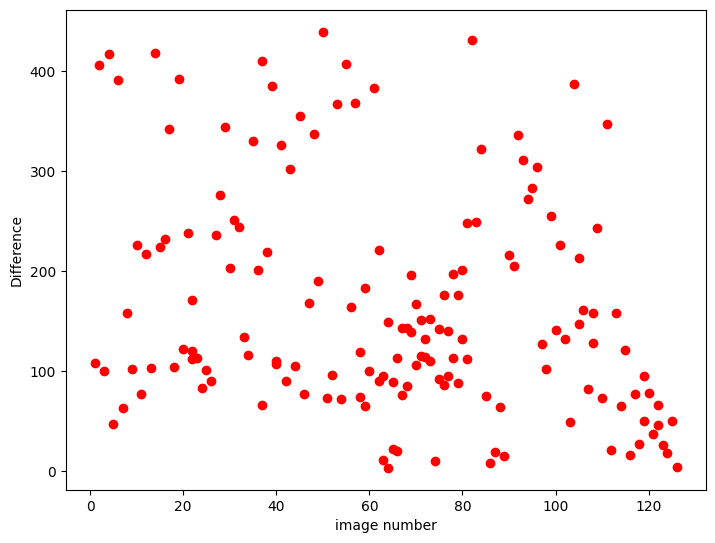

The data file committed next to this chart (first rows):
name, num, dif
img1, 1, 108
img10, 10, 226
img100, 100, 141
img101, 101, 226
img102, 102, 132
img103, 103, 49
img104, 104, 387
img105, 105, 213
img105, 105, 147
img106, 106, 161
img107, 107, 82
img108, 108, 158
img108, 108, 128
img109, 109, 243
img11, 11, 77
img110, 110, 73
img111, 111, 347
img112, 112, 21
img113, 113, 158
img114, 114, 65
img115, 115, 121
img116, 116, 16
img117, 117, 77
img118, 118, 27
img119, 119, 50
img119, 119, 95
img12, 12, 217
img120, 120, 78
img121, 121, 37
img122, 122, 66
img122, 122, 46
img123, 123, 26
img124, 124, 18
img125, 125, 50
img126, 126, 4
img13, 13, 103
img14, 14, 419
img15, 15, 224
img16, 16, 232
img17, 17, 342
img18, 18, 104
img19, 19, 392
img2, 2, 406
img20, 20, 122
img21, 21, 238
img22, 22, 120
img22, 22, 112
img22, 22, 171
img23, 23, 113
img24, 24, 83
img25, 25, 101
img26, 26, 90
img27, 27, 236
img28, 28, 276
img29, 29, 344
img3, 3, 100
img30, 30, 203
img31, 31, 251
img32, 32, 244
img33, 33, 134
... 95 more rows
